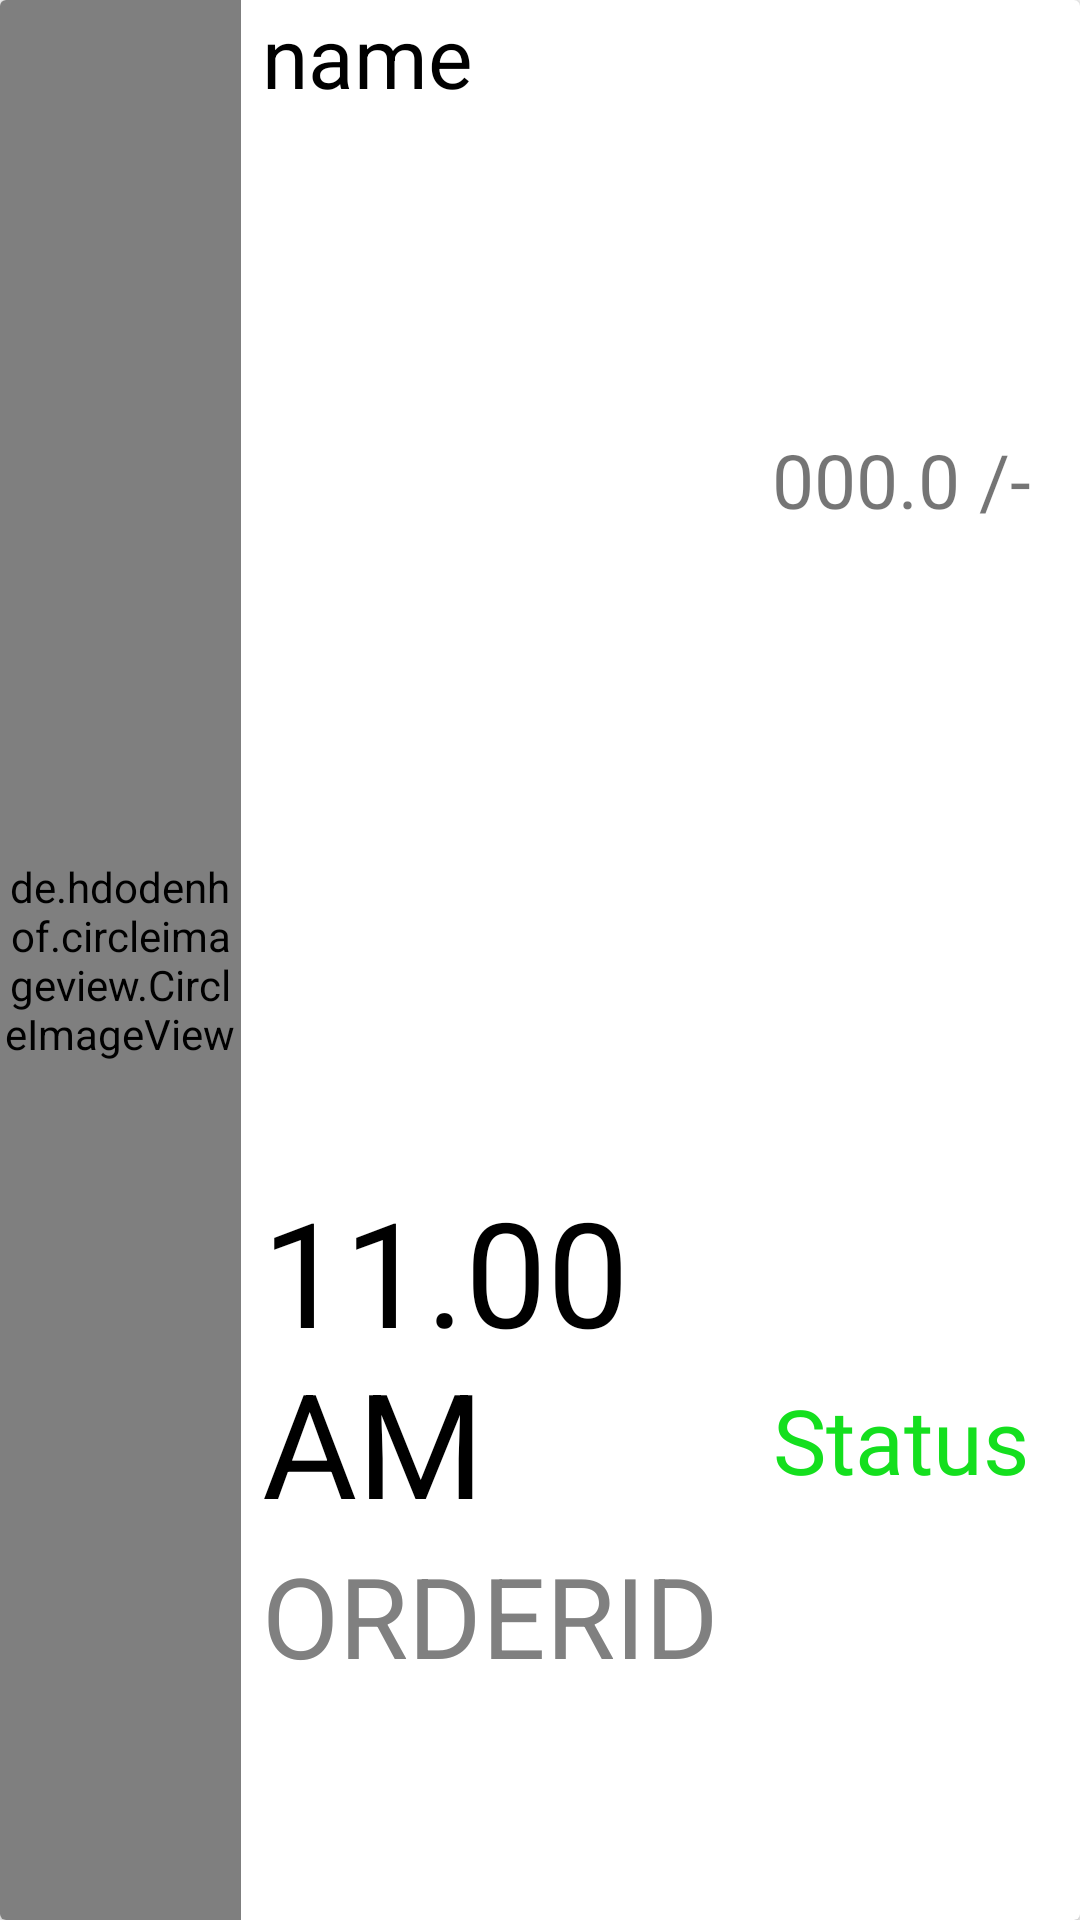

Here is an Android app screen rendered from its layout file. Give the layout XML and the strings, colors and styles it references.
<!-- AndroidManifest.xml: application theme AppTheme -->
<!-- res/layout/orderviewrecycler.xml -->
<?xml version="1.0" encoding="utf-8"?>
<androidx.constraintlayout.widget.ConstraintLayout
    xmlns:android="http://schemas.android.com/apk/res/android"
    xmlns:app="http://schemas.android.com/apk/res-auto"
    xmlns:tools="http://schemas.android.com/tools"
    android:layout_width="match_parent"
    android:layout_height="100dp"
    android:layout_marginBottom="5dp">

    <androidx.cardview.widget.CardView
        android:id="@+id/ordercardview"
        android:layout_width="0dp"
        android:layout_height="0dp"
        app:layout_constraintBottom_toBottomOf="parent"
        app:layout_constraintEnd_toEndOf="parent"
        app:layout_constraintStart_toStartOf="parent"
        app:layout_constraintTop_toTopOf="parent" >
        <LinearLayout
            android:layout_width="match_parent"
            android:layout_height="match_parent"
            android:orientation="horizontal">
            <de.hdodenhof.circleimageview.CircleImageView
                android:id="@+id/proimgs"
                android:layout_width="match_parent"
                android:layout_height="match_parent"
                android:layout_weight="0.7"
                android:src="@drawable/profile"/>
            <LinearLayout
                android:layout_width="match_parent"
                android:layout_height="match_parent"
                android:layout_weight="0.5"
                android:layout_marginStart="7dp"
                android:orientation="vertical"
                android:layout_marginBottom="5dp">
                <TextView
                    android:id="@+id/proname"
                    android:layout_width="match_parent"
                    android:layout_height="match_parent"
                    android:layout_weight="0.5"
                    android:textSize="28dp"
                    android:text="name"
                    android:textColor="#000"/>
                <TextView

                    android:layout_width="match_parent"
                    android:layout_height="match_parent"
                    android:layout_weight="0.7"
                    android:autoSizeTextType="uniform"

                    android:textColor="#000"/>
                <TextView
                    android:id="@+id/protime"
                    android:layout_width="match_parent"
                    android:layout_height="match_parent"
                    android:layout_weight="0.7"
                    android:autoSizeTextType="uniform"
                    android:text="11.00 AM"
                    android:textColor="#000"/>
                <TextView
                    android:textAllCaps="true"
                    android:id="@+id/orderid"
                    android:layout_width="match_parent"
                    android:layout_height="match_parent"
                    android:layout_weight="0.7"
                    android:autoSizeTextType="uniform"
                    android:textColor="#808080"
                    android:text="Orderid"
                    android:maxLines="1"
                    />

            </LinearLayout>

            <LinearLayout
                android:layout_width="match_parent"
                android:layout_height="match_parent"
                android:layout_weight="0.6"
                android:orientation="vertical">
                <TextView
                    android:id="@+id/total_price"
                    android:layout_width="match_parent"
                    android:layout_height="match_parent"
                    android:layout_weight="0.5"
                    android:text="000.0 /-"
                    android:layout_gravity="center"
                    android:gravity="center"
                    android:textSize="25dp"/>
                <TextView
                    android:id="@+id/status"
                    android:layout_width="match_parent"
                    android:layout_height="match_parent"
                    android:layout_weight="0.5"
                    android:fontFamily="@font/abel"
                    android:gravity="center"
                    android:text="Status"
                    android:textColor="#14DF1E"
                    android:textSize="30dp" />
            </LinearLayout>


        </LinearLayout>

    </androidx.cardview.widget.CardView>
</androidx.constraintlayout.widget.ConstraintLayout>
<!-- resources referenced by this layout -->
<resources>
  <style name="AppTheme" parent="Theme.AppCompat.Light.DarkActionBar">
  
          
          <item name="colorPrimary">@color/colorPrimary</item>
          <item name="colorPrimaryDark">@color/colorPrimaryDark</item>
          <item name="colorAccent">@color/colorAccent</item>
      </style>
  <color name="colorPrimary">#2F2F7F</color>
  <color name="colorPrimaryDark">#2F2F7F</color>
  <color name="colorAccent">#03DAC5</color>
</resources>
